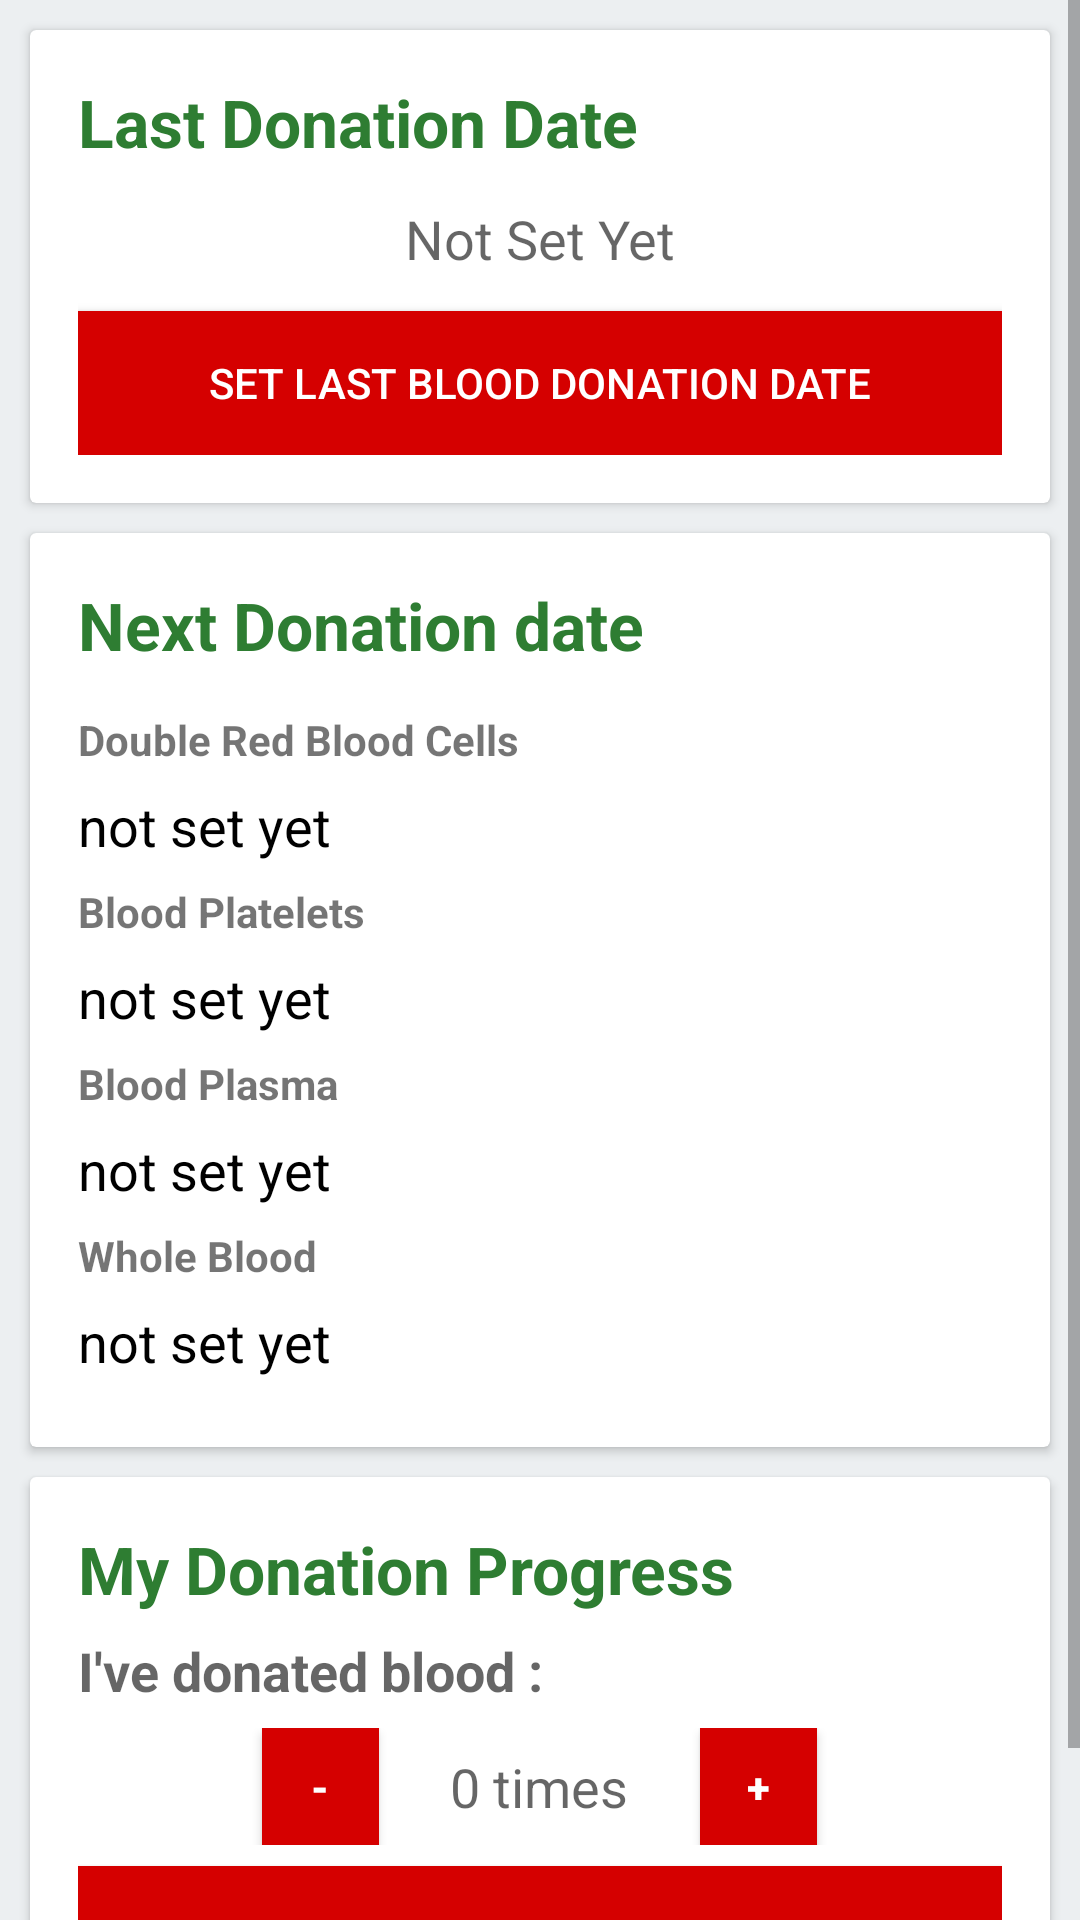

The Android layout XML behind this screen, and the referenced resources:
<!-- AndroidManifest.xml: application theme Theme.Bloodchaiyo -->
<!-- res/layout/schedule.xml -->
<?xml version="1.0" encoding="utf-8"?>
<LinearLayout xmlns:android="http://schemas.android.com/apk/res/android"
    android:layout_width="match_parent"
    android:layout_height="match_parent"
    android:background="#ECEFF1"
    android:orientation="vertical">


    <ScrollView
        android:id="@+id/scrollView"
        android:layout_width="match_parent"
        android:layout_height="wrap_content"
        android:fillViewport="true">

        <LinearLayout
            android:layout_width="match_parent"
            android:layout_height="wrap_content"
            android:orientation="vertical">

            <androidx.cardview.widget.CardView
                android:layout_width="match_parent"
                android:layout_height="wrap_content"
                android:layout_marginBottom="0dp"
                android:layout_marginLeft="10dp"
                android:layout_marginRight="10dp"
                android:layout_marginTop="10dp">

                <LinearLayout
                    android:layout_width="match_parent"
                    android:layout_height="match_parent"
                    android:orientation="vertical"
                    android:padding="16dp"
                    android:weightSum="1">

                    <TextView
                        android:layout_width="match_parent"
                        android:layout_height="wrap_content"
                        android:text="Last Donation Date"
                        android:textColor="#2E7D32"
                        android:textSize="22sp"
                        android:textStyle="bold" />

                    <TextView
                        android:layout_width="match_parent"
                        android:layout_height="wrap_content"
                        android:layout_marginBottom="12dp"
                        android:layout_marginTop="12dp"
                        android:gravity="center"
                        android:text="Not Set Yet"
                        android:textAppearance="?android:attr/textAppearanceMedium"
                        android:id="@+id/last" />

                    <Button
                        android:id="@+id/setDate"
                        android:layout_width="match_parent"
                        android:layout_height="wrap_content"
                        android:background="@color/colorPrimary"
                        android:text="Set Last Blood Donation Date"
                        android:textColor="#fff" />


                </LinearLayout>

            </androidx.cardview.widget.CardView>


            <androidx.cardview.widget.CardView
                android:layout_width="match_parent"
                android:layout_height="wrap_content"
                android:layout_marginBottom="0dp"
                android:layout_marginLeft="10dp"
                android:layout_marginRight="10dp"
                android:layout_marginTop="10dp">

                <LinearLayout
                    android:layout_width="match_parent"
                    android:layout_height="match_parent"
                    android:orientation="vertical"
                    android:padding="16dp"
                    android:weightSum="1">

                    <TextView
                        android:id="@+id/textView7"
                        android:layout_width="match_parent"
                        android:layout_height="wrap_content"
                        android:layout_marginBottom="7dp"
                        android:text="Next Donation date"
                        android:textColor="#2E7D32"
                        android:textSize="22sp"
                        android:textStyle="bold" />

                    <TextView
                        android:id="@+id/textView9"
                        android:layout_width="match_parent"
                        android:layout_height="wrap_content"
                        android:layout_marginTop="7dp"
                        android:text="Double Red Blood Cells "
                        android:textAppearance="?android:attr/textAppearanceSmall"
                        android:textStyle="bold" />

                    <TextView
                        android:id="@+id/red"
                        android:layout_width="wrap_content"
                        android:layout_height="wrap_content"
                        android:layout_marginBottom="7dp"
                        android:layout_marginTop="7dp"
                        android:text="not set yet"
                        android:textAppearance="?android:attr/textAppearanceMedium"
                        android:textColor="#000" />

                    <TextView
                        android:id="@+id/textView11"
                        android:layout_width="match_parent"
                        android:layout_height="wrap_content"
                        android:text="Blood Platelets"
                        android:textAppearance="?android:attr/textAppearanceSmall"
                        android:textStyle="bold" />

                    <TextView
                        android:id="@+id/platelets"
                        android:layout_width="wrap_content"
                        android:layout_height="wrap_content"
                        android:layout_marginBottom="7dp"
                        android:layout_marginTop="7dp"
                        android:text="not set yet"
                        android:textAppearance="?android:attr/textAppearanceMedium"
                        android:textColor="#000" />

                    <TextView
                        android:layout_width="match_parent"
                        android:layout_height="wrap_content"
                        android:text="Blood Plasma"
                        android:textAppearance="?android:attr/textAppearanceSmall"
                        android:textStyle="bold" />

                    <TextView
                        android:id="@+id/plasma"
                        android:layout_width="wrap_content"
                        android:layout_height="wrap_content"
                        android:layout_marginBottom="7dp"
                        android:layout_marginTop="7dp"
                        android:text="not set yet"
                        android:textAppearance="?android:attr/textAppearanceMedium"
                        android:textColor="#000" />

                    <TextView
                        android:id="@+id/textView15"
                        android:layout_width="match_parent"
                        android:layout_height="wrap_content"
                        android:text="Whole Blood "
                        android:textAppearance="?android:attr/textAppearanceSmall"
                        android:textStyle="bold" />

                    <TextView
                        android:id="@+id/whole"
                        android:layout_width="wrap_content"
                        android:layout_height="wrap_content"
                        android:layout_marginBottom="7dp"
                        android:layout_marginTop="7dp"
                        android:text="not set yet"
                        android:textAppearance="?android:attr/textAppearanceMedium"
                        android:textColor="#000" />


                </LinearLayout>

            </androidx.cardview.widget.CardView>


            <androidx.cardview.widget.CardView
                android:layout_width="match_parent"
                android:layout_height="wrap_content"
                android:layout_marginBottom="10dp"
                android:layout_marginLeft="10dp"
                android:layout_marginRight="10dp"
                android:layout_marginTop="10dp">

                <LinearLayout
                    android:layout_width="match_parent"
                    android:layout_height="match_parent"
                    android:orientation="vertical"
                    android:padding="16dp"
                    android:weightSum="1">


                    <TextView
                        android:layout_width="match_parent"
                        android:layout_height="wrap_content"
                        android:text="My Donation Progress"
                        android:textColor="#2E7D32"
                        android:textSize="22sp"
                        android:textStyle="bold" />

                    <TextView
                        android:id="@+id/textView18"
                        android:layout_width="match_parent"
                        android:layout_height="wrap_content"
                        android:layout_marginBottom="7dp"
                        android:layout_marginTop="7dp"
                        android:text="I&apos;ve donated blood :"
                        android:textAppearance="?android:attr/textAppearanceMedium"
                        android:textStyle="bold" />

                    <LinearLayout
                        android:layout_width="match_parent"
                        android:layout_height="wrap_content"
                        android:layout_marginBottom="7dp"
                        android:orientation="vertical">

                        <LinearLayout
                            android:layout_width="match_parent"
                            android:layout_height="wrap_content"
                            android:layout_marginBottom="7dp"
                            android:gravity="center"
                            android:orientation="horizontal"

                            android:weightSum="1">

                            <Button
                                android:id="@+id/minus"
                                android:layout_width="39dp"
                                android:layout_height="39dp"
                                android:background="@color/colorPrimary"
                                android:text="-"
                                android:textColor="#fff"
                                android:textStyle="bold" />

                            <TextView
                                android:id="@+id/times"
                                android:layout_width="wrap_content"
                                android:layout_height="match_parent"
                                android:layout_weight="0.28"
                                android:gravity="center"
                                android:text="0 times"
                                android:textAppearance="?android:attr/textAppearanceMedium" />

                            <Button
                                android:id="@+id/plus"
                                android:layout_width="39dp"
                                android:layout_height="39dp"
                                android:background="@color/colorPrimary"
                                android:text="+"
                                android:textColor="#fff"
                                android:textStyle="bold" />
                        </LinearLayout>

                        <Button
                            android:id="@+id/share"
                            android:layout_width="match_parent"
                            android:layout_height="wrap_content"
                            android:background="@color/colorPrimary"
                            android:text="Tell the world about it "
                            android:textColor="#fff" />

                    </LinearLayout>
                </LinearLayout>

            </androidx.cardview.widget.CardView>


        </LinearLayout>
    </ScrollView>

</LinearLayout>
<!-- resources referenced by this layout -->
<resources>
  <color name="colorPrimary">#D50000</color>
  <style name="Theme.Bloodchaiyo" parent="Theme.MaterialComponents.DayNight.DarkActionBar">
          
          <item name="colorPrimary">#D50000</item>
          <item name="colorPrimaryVariant">@color/purple_700</item>
          <item name="colorOnPrimary">@color/white</item>
          
          <item name="colorSecondary">@color/teal_200</item>
          <item name="colorSecondaryVariant">@color/teal_700</item>
          <item name="colorOnSecondary">@color/black</item>
          
          <item name="android:statusBarColor" tools:targetApi="l">?attr/colorPrimaryVariant</item>
          
      </style>
  <color name="purple_700">#7B1FA2</color>
  <color name="white">#FFFFFF</color>
  <color name="teal_200">#03DAC5</color>
  <color name="teal_700">#00796B</color>
  <color name="black">#000000</color>
</resources>
